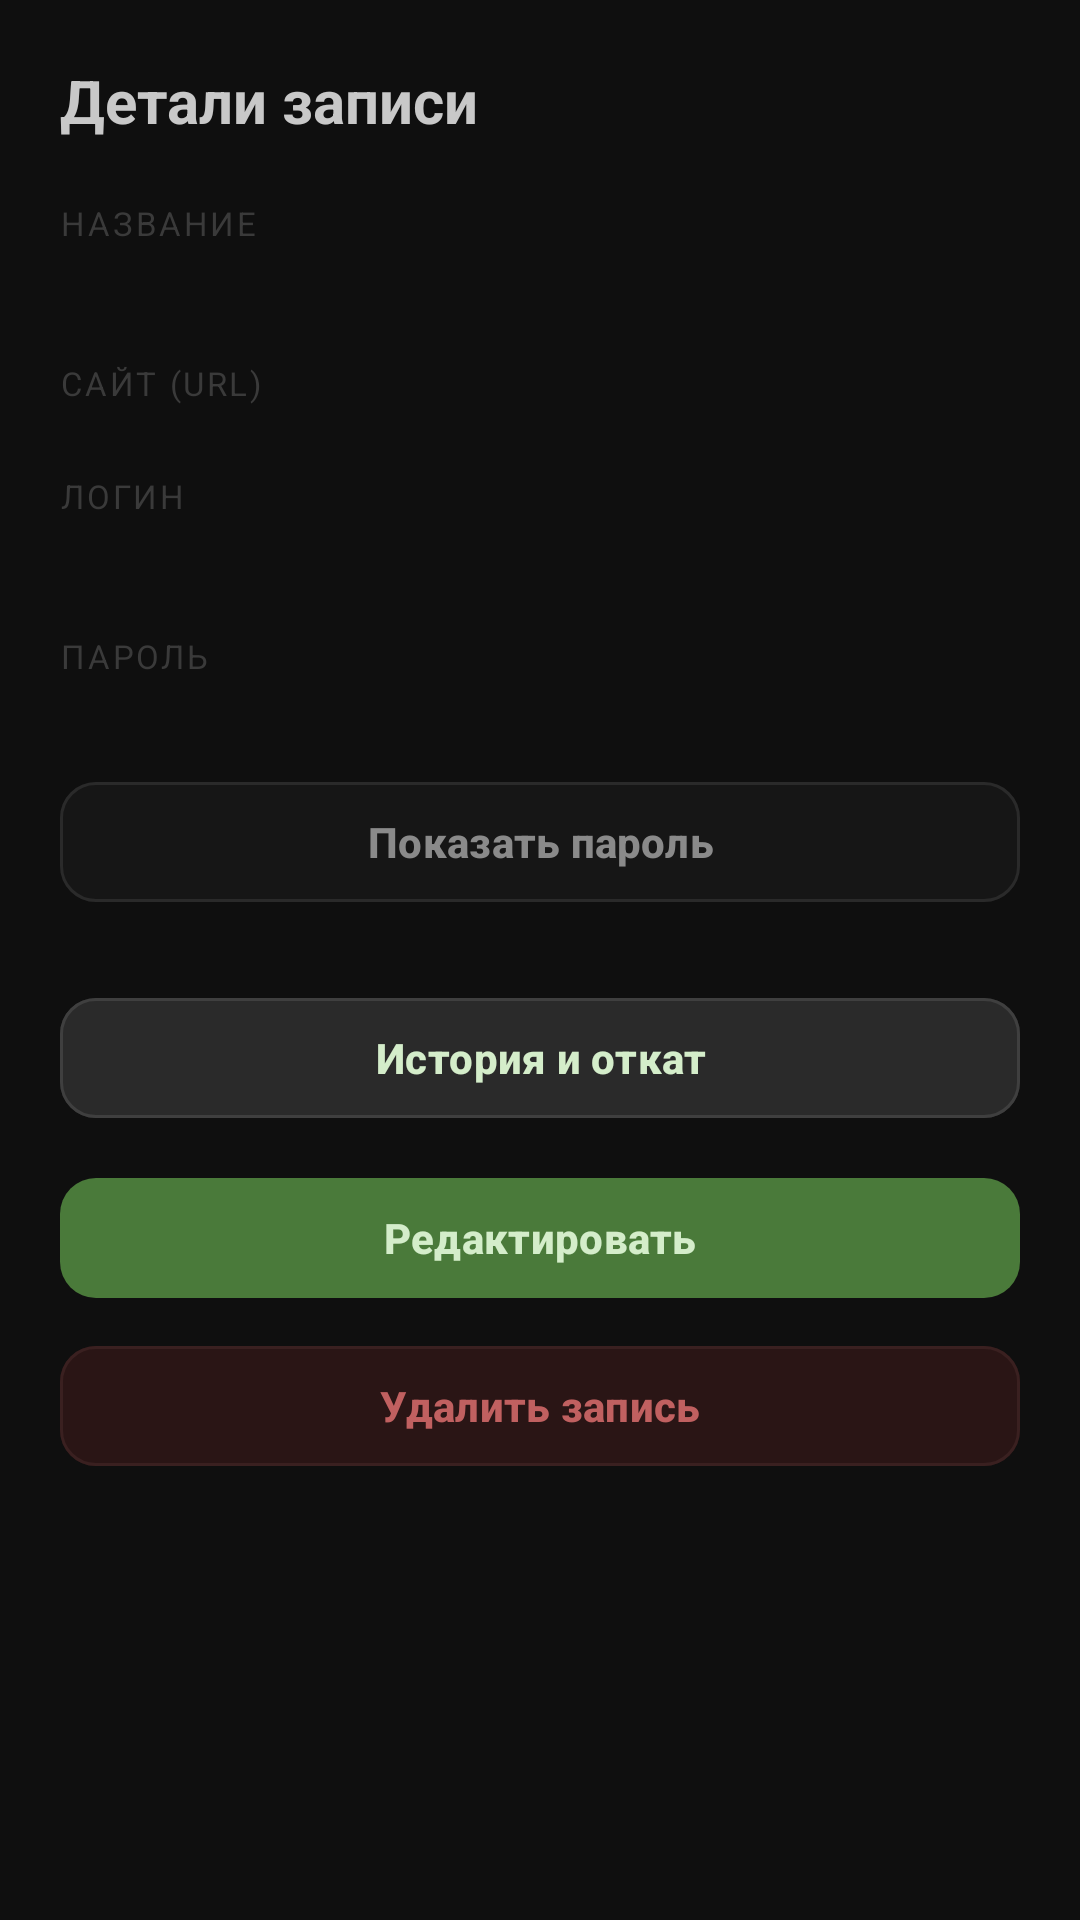

Here is an Android app screen rendered from its layout file. Give the layout XML and the strings, colors and styles it references.
<!-- AndroidManifest.xml: application theme Theme.Mypassword -->
<!-- res/layout/activity_password_detail.xml -->
<?xml version="1.0" encoding="utf-8"?>
<ScrollView xmlns:android="http://schemas.android.com/apk/res/android"
    xmlns:app="http://schemas.android.com/apk/res-auto"
    android:layout_width="match_parent"
    android:layout_height="match_parent"
    android:background="#0f0f0f"
    android:fillViewport="true">

    <LinearLayout
        android:layout_width="match_parent"
        android:layout_height="wrap_content"
        android:orientation="vertical"
        android:padding="20dp">

        <TextView
            android:text="Детали записи"
            android:textSize="20sp"
            android:textStyle="bold"
            android:textColor="#c8c8c8"
            android:layout_marginBottom="20dp"
            android:layout_width="wrap_content"
            android:layout_height="wrap_content" />

        <TextView android:text="НАЗВАНИЕ" android:textSize="11sp" android:textColor="#3a3a3a"
            android:letterSpacing="0.08"
            android:layout_width="wrap_content" android:layout_height="wrap_content" />
        <TextView android:id="@+id/tvSite" android:textSize="17sp" android:textStyle="bold"
            android:textColor="#c8c8c8" android:layout_marginBottom="16dp"
            android:layout_width="wrap_content" android:layout_height="wrap_content" />

        <TextView android:text="САЙТ (URL)" android:textSize="11sp" android:textColor="#3a3a3a"
            android:letterSpacing="0.08"
            android:layout_width="wrap_content" android:layout_height="wrap_content" />
        <TextView android:id="@+id/tvWebsiteUrl" android:textSize="14sp" android:textColor="#5090c0"
            android:layout_marginBottom="4dp" android:ellipsize="end" android:maxLines="1"
            android:layout_width="wrap_content" android:layout_height="wrap_content" />

        <com.google.android.material.button.MaterialButton
            android:id="@+id/btnAutoLogin"
            android:layout_width="match_parent"
            android:layout_height="46dp"
            android:layout_marginBottom="16dp"
            android:text="Открыть и войти автоматически"
            android:textSize="13sp"
            android:textColor="#d4edca"
            android:textStyle="bold"
            android:visibility="gone"
            app:backgroundTint="#1e3a2a"
            app:strokeColor="#2a5a3a"
            app:strokeWidth="1dp"
            app:cornerRadius="10dp"
            app:icon="@drawable/ic_link"
            app:iconTint="#6b9e5a"
            app:iconSize="16dp"
            app:iconPadding="6dp" />

        <TextView android:text="ЛОГИН" android:textSize="11sp" android:textColor="#3a3a3a"
            android:letterSpacing="0.08"
            android:layout_width="wrap_content" android:layout_height="wrap_content" />
        <TextView android:id="@+id/tvLogin" android:textSize="17sp" android:textStyle="bold"
            android:textColor="#c8c8c8" android:layout_marginBottom="16dp"
            android:layout_width="wrap_content" android:layout_height="wrap_content" />

        <TextView android:text="ПАРОЛЬ" android:textSize="11sp" android:textColor="#3a3a3a"
            android:letterSpacing="0.08"
            android:layout_width="wrap_content" android:layout_height="wrap_content" />
        <TextView android:id="@+id/tvPassword" android:textSize="17sp" android:textStyle="bold"
            android:textColor="#c8c8c8" android:fontFamily="monospace" android:layout_marginBottom="8dp"
            android:layout_width="wrap_content" android:layout_height="wrap_content" />

        <com.google.android.material.button.MaterialButton
            android:id="@+id/btnShowPassword"
            android:layout_width="match_parent"
            android:layout_height="48dp"
            android:layout_marginBottom="24dp"
            android:text="Показать пароль"
            android:textSize="14sp"
            android:textColor="#8a8a8a"
            android:textStyle="bold"
            app:backgroundTint="#161616"
            app:strokeColor="#2a2a2a"
            app:strokeWidth="1dp"
            app:cornerRadius="12dp" />

        <com.google.android.material.button.MaterialButton
            android:id="@+id/btnPasswordHistory"
            android:layout_width="match_parent"
            android:layout_height="48dp"
            android:layout_marginBottom="12dp"
            android:text="История и откат"
            android:textSize="14sp"
            android:textColor="#d4edca"
            android:textStyle="bold"
            app:backgroundTint="#2a2a2a"
            app:strokeColor="#3f3f3f"
            app:strokeWidth="1dp"
            app:cornerRadius="12dp" />

        <com.google.android.material.button.MaterialButton
            android:id="@+id/btnEdit"
            android:layout_width="match_parent"
            android:layout_height="48dp"
            android:layout_marginBottom="8dp"
            android:text="Редактировать"
            android:textSize="14sp"
            android:textColor="#d4edca"
            android:textStyle="bold"
            app:backgroundTint="#4a7a3a"
            app:cornerRadius="12dp" />

        <com.google.android.material.button.MaterialButton
            android:id="@+id/btnDelete"
            android:layout_width="match_parent"
            android:layout_height="48dp"
            android:text="Удалить запись"
            android:textSize="14sp"
            android:textColor="#c06060"
            android:textStyle="bold"
            app:backgroundTint="#2a1515"
            app:strokeColor="#3a2020"
            app:strokeWidth="1dp"
            app:cornerRadius="12dp" />

    </LinearLayout>
</ScrollView>
<!-- resources referenced by this layout -->
<resources>
  <!-- drawable ic_link (drawable) -->
  <?xml version="1.0" encoding="utf-8"?>
  <vector xmlns:android="http://schemas.android.com/apk/res/android"
      android:width="24dp"
      android:height="24dp"
      android:viewportWidth="24"
      android:viewportHeight="24">
      <path
          android:fillColor="@android:color/transparent"
          android:strokeColor="#9CBA7F"
          android:strokeWidth="2"
          android:strokeLineCap="round"
          android:strokeLineJoin="round"
          android:pathData="M10,13a5,5 0,0 0,7.54 0.54l3,-3a5,5 0,0 0,-7.07 -7.07l-1.72,1.71" />
      <path
          android:fillColor="@android:color/transparent"
          android:strokeColor="#9CBA7F"
          android:strokeWidth="2"
          android:strokeLineCap="round"
          android:strokeLineJoin="round"
          android:pathData="M14,11a5,5 0,0 0,-7.54 -0.54l-3,3a5,5 0,0 0,7.07 7.07l1.71,-1.71" />
  </vector>
  <style name="Theme.Mypassword" parent="Base.Theme.Mypassword" />
  <style name="Base.Theme.Mypassword" parent="Theme.Material3.DayNight.NoActionBar">
          <item name="colorPrimary">#4a7a3a</item>
          <item name="colorOnPrimary">#d4edca</item>
          <item name="colorSurface">#161616</item>
          <item name="colorOnSurface">#c8c8c8</item>
          <item name="android:windowBackground">#0f0f0f</item>
          <item name="android:textColorHint">#3a3a3a</item>
          <item name="android:editTextColor">#c8c8c8</item>
          <item name="colorControlActivated">#6b9e5a</item>
          <item name="colorControlHighlight">#1e3a2a</item>
      </style>
</resources>
